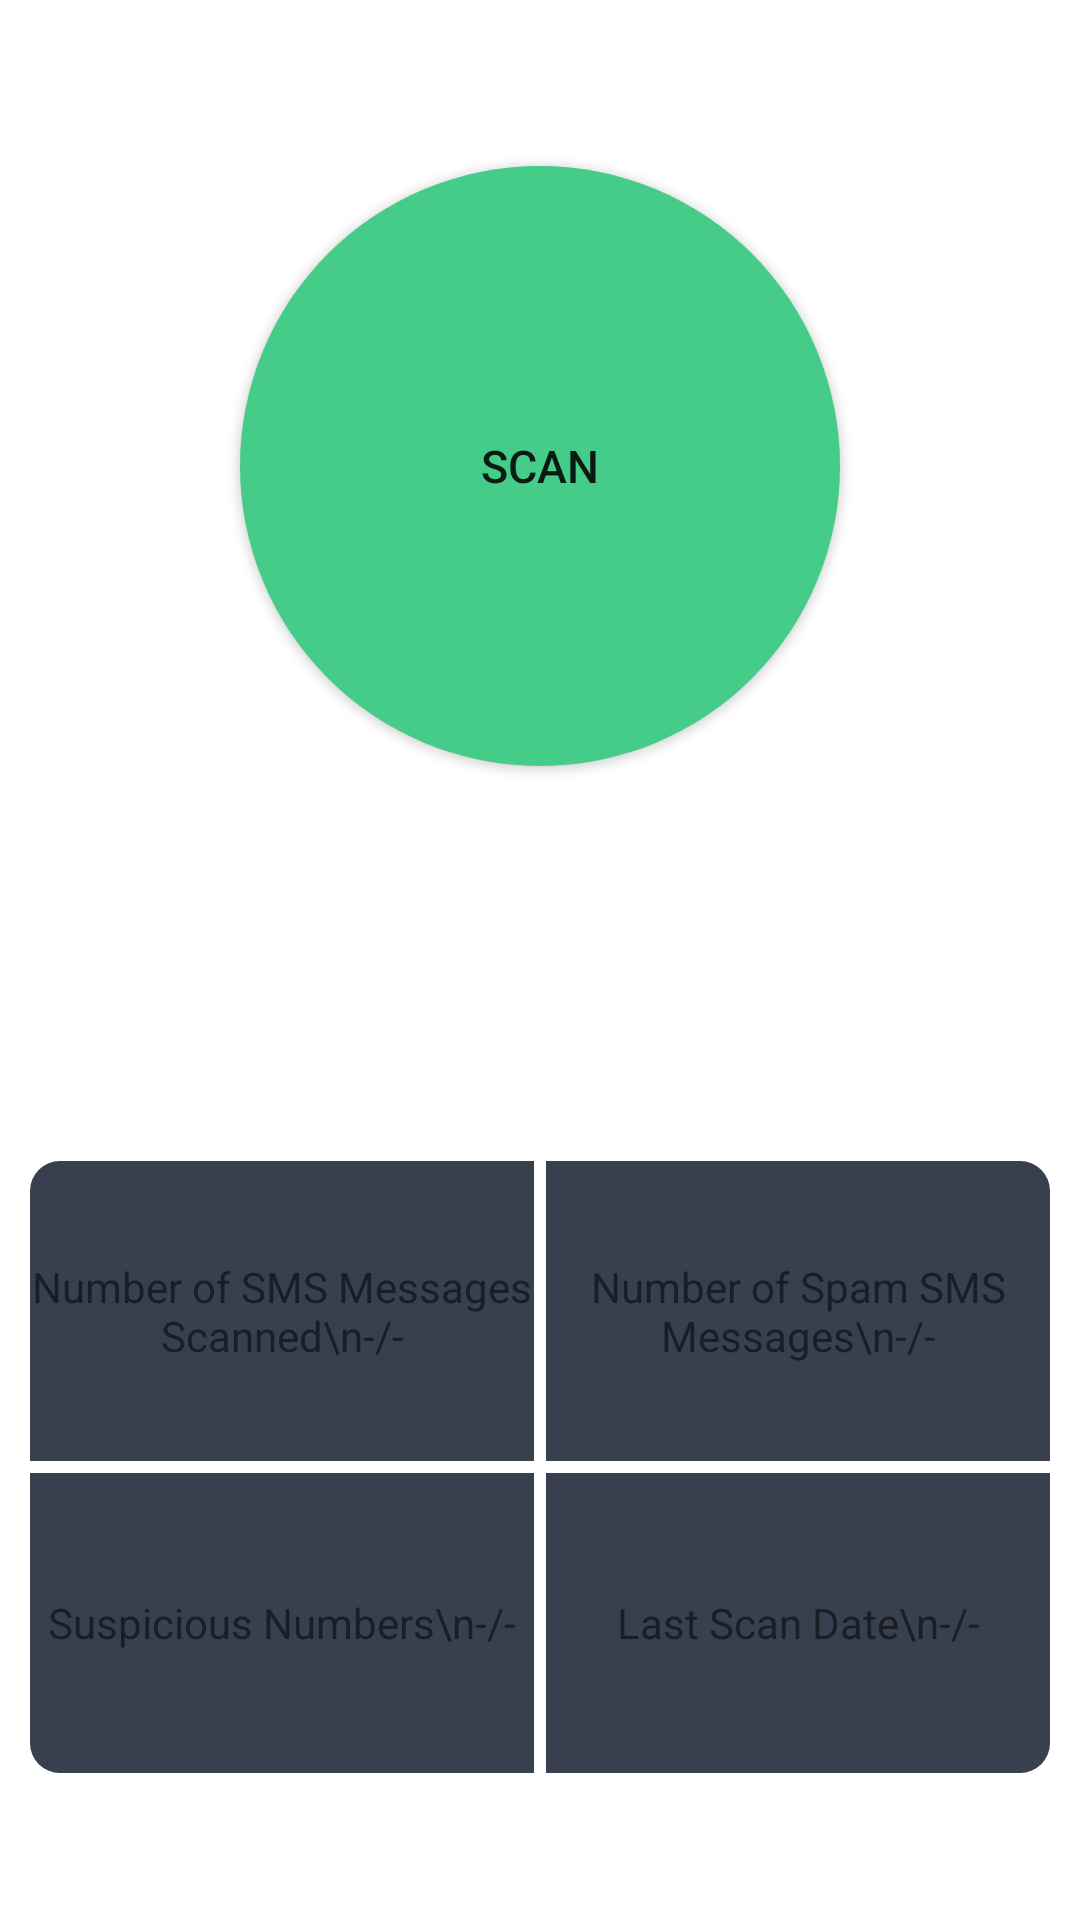

Reconstruct the res/layout file that produces this screen, plus the resources it refers to.
<!-- AndroidManifest.xml: application theme Theme.SMS_spam_detection -->
<!-- res/layout/fragment_dashboard.xml -->
<?xml version="1.0" encoding="utf-8"?>
<ScrollView
    xmlns:android="http://schemas.android.com/apk/res/android"
    xmlns:app="http://schemas.android.com/apk/res-auto"
    xmlns:tools="http://schemas.android.com/tools"
    android:layout_width="match_parent"
    android:layout_height="match_parent"
    android:fillViewport="true"
    >


<androidx.constraintlayout.widget.ConstraintLayout
    android:layout_width="match_parent"
    android:layout_height="wrap_content"
    >

    <androidx.appcompat.widget.AppCompatButton
        android:id="@+id/scan_button"
        android:layout_width="wrap_content"
        android:layout_height="wrap_content"
        android:background="@drawable/scan_button"
        android:text="Scan"
        android:transitionName="colorFill"
        android:textSize="15sp"
        app:layout_constraintStart_toStartOf="parent"
        app:layout_constraintTop_toTopOf="parent"
        app:layout_constraintEnd_toEndOf="parent"
        app:layout_constraintBottom_toTopOf="@+id/text_dashboard"
        app:layout_constraintVertical_chainStyle="packed"
    />


    <ProgressBar
        android:id="@+id/progressBar"
        android:layout_width="match_parent"
        android:layout_height="wrap_content"
        style="?android:attr/progressBarStyleHorizontal"
        android:progress="0"
        android:visibility="invisible"
        android:layout_marginStart="50dp"
        android:layout_marginTop="8dp"
        android:layout_marginEnd="50dp"
        app:layout_constraintStart_toStartOf="parent"
        app:layout_constraintTop_toBottomOf="@id/scan_button"
        app:layout_constraintEnd_toEndOf="parent"
        app:layout_constraintBottom_toTopOf="@id/text_dashboard"
        android:max="100"/>

    <TextView
        android:id="@+id/text_dashboard"
        android:layout_width="match_parent"
        android:layout_height="wrap_content"
        android:layout_marginStart="8dp"
        android:layout_marginTop="8dp"
        android:layout_marginEnd="8dp"
        android:textAlignment="center"
        android:textSize="20sp"
        app:layout_constraintBottom_toBottomOf="parent"
        app:layout_constraintEnd_toEndOf="parent"
        app:layout_constraintStart_toStartOf="parent"
        app:layout_constraintTop_toTopOf="parent" />

    
    <androidx.constraintlayout.widget.Guideline
        android:id="@+id/guidelineBottom"
        android:layout_width="wrap_content"
        android:layout_height="wrap_content"
        android:orientation="horizontal"
        app:layout_constraintGuide_percent="1.0"        />

    <GridLayout
        xmlns:android="http://schemas.android.com/apk/res/android"
        android:id="@+id/gridLayout"
        android:layout_width="match_parent"
        android:layout_height="wrap_content"
        android:rowCount="2"
        android:columnCount="2"
        app:layout_constraintTop_toBottomOf="@id/text_dashboard"
        app:layout_constraintStart_toStartOf="parent"
        app:layout_constraintEnd_toEndOf="parent"
        app:layout_constraintBottom_toBottomOf="parent"
        android:layout_marginLeft="10dp"
        android:layout_marginRight="10dp"
        app:layout_constraintBottom_toTopOf="@id/guidelineBottom"
    >

        
        <TextView
            android:id="@+id/sms_scanned"
            android:background="@drawable/top_corner"
            android:layout_width="0dp"
            android:layout_height="wrap_content"
            android:layout_columnWeight="1"
            android:text="Number of SMS Messages Scanned\n-/-"
            android:layout_marginRight="2dp"
            android:layout_marginBottom="2dp"
            android:gravity="center"
        />


        
        <TextView
            android:id="@+id/total_spam"
            android:background="@drawable/top_corner_right"
            android:layout_width="0dp"
            android:layout_height="wrap_content"
            android:layout_columnWeight="1"
            android:text="Number of Spam SMS Messages\n-/-"
            android:layout_marginLeft="2dp"
            android:layout_marginBottom="2dp"
            android:gravity="center"/>

        
        <TextView
            android:id="@+id/suspicious_numbers"
            android:background="@drawable/bot_corner_left"
            android:clickable="true"
            android:layout_width="0dp"
            android:layout_height="wrap_content"
            android:layout_columnWeight="1"
            android:text="Suspicious Numbers\n-/-"
            android:layout_marginRight="2dp"
            android:layout_marginTop="2dp"
            android:gravity="center"/>

        
        <TextView
            android:id="@+id/last_scan"
            android:background="@drawable/bot_corner_right"
            android:layout_width="0dp"
            android:layout_height="wrap_content"
            android:layout_columnWeight="1"
            android:text="Last Scan Date\n-/-"
            android:layout_marginLeft="2dp"
            android:layout_marginTop="2dp"
            android:gravity="center"/>
    </GridLayout>






</androidx.constraintlayout.widget.ConstraintLayout>
</ScrollView>
<!-- resources referenced by this layout -->
<resources>
  <!-- drawable bot_corner_left (drawable) -->
  <shape xmlns:android="http://schemas.android.com/apk/res/android"
      android:shape="rectangle">
      <corners android:bottomLeftRadius="10dp" />
      <size
          android:width="100dp"
          android:height="100dp"/>
      <solid android:color="#383f4f" />
  
  </shape>
  <!-- drawable bot_corner_right (drawable) -->
  <shape xmlns:android="http://schemas.android.com/apk/res/android"
      android:shape="rectangle">
      <corners android:bottomRightRadius="10dp" />
      <size
          android:width="100dp"
          android:height="100dp"/>
      <solid android:color="#383f4f" />
  
  </shape>
  <!-- drawable scan_button (drawable) -->
  <?xml version="1.0" encoding="utf-8"?>
  <shape xmlns:android="http://schemas.android.com/apk/res/android"
      android:shape="oval">
      <stroke android:width="0dp" />
      <solid android:color="@color/clean_green" />
      <size
          android:width="200dp"
          android:height="200dp"/>
  </shape>
  <!-- drawable top_corner (drawable) -->
  <shape xmlns:android="http://schemas.android.com/apk/res/android"
      android:shape="rectangle">
      <corners android:topLeftRadius="10dp" />
      <size
          android:width="100dp"
          android:height="100dp"/>
      <solid android:color="#383f4f" />
  
  </shape>
  <!-- drawable top_corner_right (drawable) -->
  <shape xmlns:android="http://schemas.android.com/apk/res/android"
      android:shape="rectangle">
      <corners android:topRightRadius="10dp" />
      <size
          android:width="100dp"
          android:height="100dp"/>
      <solid android:color="#383f4f" />
  
  </shape>
  <style name="Theme.SMS_spam_detection" parent="Theme.MaterialComponents.DayNight.NoActionBar">
          
          <item name="colorPrimary">@color/purple_500</item>
          <item name="colorPrimaryVariant">@color/purple_700</item>
          <item name="colorOnPrimary">@color/white</item>
          
          <item name="colorSecondary">@color/teal_200</item>
          <item name="colorSecondaryVariant">@color/teal_700</item>
          <item name="colorOnSecondary">@color/black</item>
          
          <item name="android:statusBarColor">?attr/colorPrimaryVariant</item>
          
      </style>
  <color name="clean_green">#44cc88</color>
  <color name="purple_500">#FF6200EE</color>
  <color name="purple_700">#FF3700B3</color>
  <color name="white">#FFFFFFFF</color>
  <color name="teal_200">#FF03DAC5</color>
  <color name="teal_700">#FF018786</color>
  <color name="black">#FF000000</color>
</resources>
